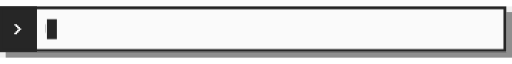
t = 0.00 s
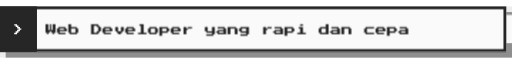
t = 1.76 s
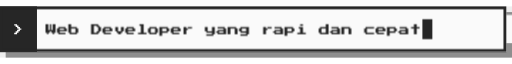
t = 3.08 s
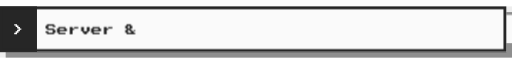
t = 4.84 s
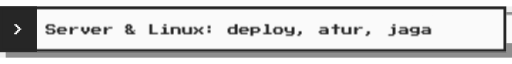
t = 6.78 s
t = 8.62 s: frame unchanged from t = 6.78 s, image omitted

The animated SVG that drew these frames (rendered in a browser with its animation timeline set to each time). Animation: 9 CSS @keyframes rules; frames cover the first 8.62 s, repeats indefinitely.

<svg xmlns="http://www.w3.org/2000/svg" viewBox="0 0 720 72" width="720" height="72" role="img" aria-label="Animasi teks: Web Developer yang rapi dan cepat, Server dan Linux: deploy, atur, jaga, Hardware: rakit, upgrade, troubleshoot, Setiap baris code menuntun imajinasi"><title>Animasi teks: Web Developer yang rapi dan cepat, Server dan Linux: deploy, atur, jaga, Hardware: rakit, upgrade, troubleshoot, Setiap baris code menuntun imajinasi</title><defs><style>@keyframes bl{0%,49%{opacity:1}50%,100%{opacity:0}}.bl{animation:bl 1s steps(1) infinite}@media (prefers-reduced-motion:reduce){*{animation:none!important}}@keyframes v0{0%{opacity:0}0%{opacity:0}0.0%{opacity:1}24.99%{opacity:1}25.0%{opacity:0}100%{opacity:0}}@keyframes m0{0%{transform:translateX(0)}0.0%{transform:translateX(0);animation-timing-function:steps(33,end)}10.0%{transform:translateX(528px)}100%{transform:translateX(528px)}}.g0{opacity:1;animation:v0 17.6s linear infinite}.c0{transform:translateX(528px);animation:m0 17.6s linear infinite}.k0{transform:translateX(528px);animation:m0 17.6s linear infinite}@keyframes v1{0%{opacity:0}24.99%{opacity:0}25.0%{opacity:1}49.99%{opacity:1}50.0%{opacity:0}100%{opacity:0}}@keyframes m1{0%{transform:translateX(0)}25.0%{transform:translateX(0);animation-timing-function:steps(34,end)}35.0%{transform:translateX(544px)}100%{transform:translateX(544px)}}.g1{opacity:0;animation:v1 17.6s linear infinite}.c1{transform:translateX(544px);animation:m1 17.6s linear infinite}.k1{transform:translateX(544px);animation:m1 17.6s linear infinite}@keyframes v2{0%{opacity:0}49.99%{opacity:0}50.0%{opacity:1}74.99%{opacity:1}75.0%{opacity:0}100%{opacity:0}}@keyframes m2{0%{transform:translateX(0)}50.0%{transform:translateX(0);animation-timing-function:steps(38,end)}60.0%{transform:translateX(608px)}100%{transform:translateX(608px)}}.g2{opacity:0;animation:v2 17.6s linear infinite}.c2{transform:translateX(608px);animation:m2 17.6s linear infinite}.k2{transform:translateX(608px);animation:m2 17.6s linear infinite}@keyframes v3{0%{opacity:0}74.99%{opacity:0}75.0%{opacity:1}99.99%{opacity:1}100.0%{opacity:0}100%{opacity:0}}@keyframes m3{0%{transform:translateX(0)}75.0%{transform:translateX(0);animation-timing-function:steps(36,end)}85.0%{transform:translateX(576px)}100%{transform:translateX(576px)}}.g3{opacity:0;animation:v3 17.6s linear infinite}.c3{transform:translateX(576px);animation:m3 17.6s linear infinite}.k3{transform:translateX(576px);animation:m3 17.6s linear infinite}</style></defs><rect width="720" height="72" fill="#EDEDED"/><rect x="8" y="8" width="712" height="64" fill="#8E8E8E"/><rect x="0" y="0" width="712" height="64" fill="#FAFAFA"/><rect x="0" y="0" width="52" height="64" fill="#262626"/><path d="M20 39V37H22V35H24V33H26V31H24V29H22V27H20V25H24V27H26V29H28V31H30V33H28V35H26V37H24V39Z" fill="#FAFAFA" /><g class="g0"><path d="M66 39V37H64V25H68V33H70V25H72V33H74V25H78V37H76V39H74V37H72V35H70V37H68V39ZM82 39V37H80V31H82V29H92V31H94V35H84V37H92V39ZM84 33H90V31H84ZM98 39V37H96V25H100V29H108V31H110V37H108V39ZM100 37H106V31H100ZM128 39V25H138V27H140V29H142V35H140V37H138V39ZM132 37H136V35H138V29H136V27H132ZM146 39V37H144V31H146V29H156V31H158V35H148V37H156V39ZM148 33H154V31H148ZM166 39V37H164V35H162V29H166V35H170V29H174V35H172V37H170V39ZM178 39V37H176V31H178V29H188V31H190V35H180V37H188V39ZM180 33H186V31H180ZM194 39V37H198V27H196V25H202V37H206V39ZM210 39V37H208V31H210V29H220V31H222V37H220V39ZM212 37H218V31H212ZM224 41V29H236V31H238V35H236V37H228V41ZM228 35H234V31H228ZM242 39V37H240V31H242V29H252V31H254V35H244V37H252V39ZM244 33H250V31H244ZM262 31H264V33H262V39H258V29H262ZM270 29V31H264V29ZM290 41V39H298V37H290V35H288V29H292V35H298V29H302V39H300V41ZM306 39V37H304V35H306V33H314V31H306V29H316V31H318V39ZM308 37H314V35H308ZM320 39V29H332V31H334V39H330V31H324V39ZM338 41V39H346V37H338V35H336V31H338V29H350V39H348V41ZM340 35H346V31H340ZM374 31H376V33H374V39H370V29H374ZM382 29V31H376V29ZM386 39V37H384V35H386V33H394V31H386V29H396V31H398V39ZM388 37H394V35H388ZM400 41V29H412V31H414V35H412V37H404V41ZM404 35H410V31H404ZM422 27V25H426V27ZM418 39V37H422V31H420V29H426V37H430V39ZM450 39V37H448V31H450V29H458V25H462V39ZM452 37H458V31H452ZM466 39V37H464V35H466V33H474V31H466V29H476V31H478V39ZM468 37H474V35H468ZM480 39V29H492V31H494V39H490V31H484V39ZM514 39V37H512V31H514V29H526V31H516V37H526V39ZM530 39V37H528V31H530V29H540V31H542V35H532V37H540V39ZM532 33H538V31H532ZM544 41V29H556V31H558V35H556V37H548V41ZM548 35H554V31H548ZM562 39V37H560V35H562V33H570V31H562V29H572V31H574V39ZM564 37H570V35H564ZM582 39V31H578V29H582V25H586V29H590V31H586V39Z" fill="#262626" /><rect class="c0" x="64" y="12" width="552" height="40" fill="#FAFAFA"/><g class="k0"><rect class="bl" x="66" y="18" width="14" height="28" fill="#262626"/></g></g><g class="g1"><path d="M66 39V37H64V35H68V37H74V33H66V31H64V27H66V25H76V27H78V29H74V27H68V31H76V33H78V37H76V39ZM82 39V37H80V31H82V29H92V31H94V35H84V37H92V39ZM84 33H90V31H84ZM102 31H104V33H102V39H98V29H102ZM110 29V31H104V29ZM118 39V37H116V35H114V29H118V35H122V29H126V35H124V37H122V39ZM130 39V37H128V31H130V29H140V31H142V35H132V37H140V39ZM132 33H138V31H132ZM150 31H152V33H150V39H146V29H150ZM158 29V31H152V29ZM186 35H188V37H190V39H178V37H176V33H178V31H176V27H178V25H184V27H186V31H184V33H186ZM180 31H182V27H180ZM184 35H182V33H180V37H184ZM190 33V35H188V33ZM210 39V25H214V37H222V39ZM230 27V25H234V27ZM226 39V37H230V31H228V29H234V37H238V39ZM240 39V29H252V31H254V39H250V31H244V39ZM258 39V37H256V29H260V37H266V29H270V39ZM272 39V37H274V35H276V33H274V31H272V29H276V31H278V33H280V31H282V29H286V31H284V33H282V35H284V37H286V39H282V37H280V35H278V37H276V39ZM292 31V27H296V31ZM292 37V33H296V37ZM322 39V37H320V31H322V29H330V25H334V39ZM324 37H330V31H324ZM338 39V37H336V31H338V29H348V31H350V35H340V37H348V39ZM340 33H346V31H340ZM352 41V29H364V31H366V35H364V37H356V41ZM356 35H362V31H356ZM370 39V37H374V27H372V25H378V37H382V39ZM386 39V37H384V31H386V29H396V31H398V37H396V39ZM388 37H394V31H388ZM402 41V39H410V37H402V35H400V29H404V35H410V29H414V39H412V41ZM418 41V39H420V35H424V39H422V41ZM450 39V37H448V35H450V33H458V31H450V29H460V31H462V39ZM452 37H458V35H452ZM470 39V31H466V29H470V25H474V29H478V31H474V39ZM482 39V37H480V29H484V37H490V29H494V39ZM502 31H504V33H502V39H498V29H502ZM510 29V31H504V29ZM514 41V39H516V35H520V39H518V41ZM552 27V25H556V27ZM546 41V39H552V31H550V29H556V39H554V41ZM562 39V37H560V35H562V33H570V31H562V29H572V31H574V39ZM564 37H570V35H564ZM578 41V39H586V37H578V35H576V31H578V29H590V39H588V41ZM580 35H586V31H580ZM594 39V37H592V35H594V33H602V31H594V29H604V31H606V39ZM596 37H602V35H596Z" fill="#262626" /><rect class="c1" x="64" y="12" width="568" height="40" fill="#FAFAFA"/><g class="k1"><rect class="bl" x="66" y="18" width="14" height="28" fill="#262626"/></g></g><g class="g2"><path d="M64 39V25H68V31H74V25H78V39H74V33H68V39ZM82 39V37H80V35H82V33H90V31H82V29H92V31H94V39ZM84 37H90V35H84ZM102 31H104V33H102V39H98V29H102ZM110 29V31H104V29ZM114 39V37H112V31H114V29H122V25H126V39ZM116 37H122V31H116ZM132 37H134V39H130V37H128V29H132ZM136 29V37H134V29ZM142 29V37H140V39H136V37H138V29ZM146 39V37H144V35H146V33H154V31H146V29H156V31H158V39ZM148 37H154V35H148ZM166 31H168V33H166V39H162V29H166ZM174 29V31H168V29ZM178 39V37H176V31H178V29H188V31H190V35H180V37H188V39ZM180 33H186V31H180ZM196 31V27H200V31ZM196 37V33H200V37ZM230 31H232V33H230V39H226V29H230ZM238 29V31H232V29ZM242 39V37H240V35H242V33H250V31H242V29H252V31H254V39ZM244 37H250V35H244ZM256 39V25H260V33H264V31H266V29H270V31H268V33H266V35H268V37H270V39H266V37H264V35H260V39ZM278 27V25H282V27ZM274 39V37H278V31H276V29H282V37H286V39ZM294 39V31H290V29H294V25H298V29H302V31H298V39ZM306 41V39H308V35H312V39H310V41ZM338 39V37H336V29H340V37H346V29H350V39ZM352 41V29H364V31H366V35H364V37H356V41ZM356 35H362V31H356ZM370 41V39H378V37H370V35H368V31H370V29H382V39H380V41ZM372 35H378V31H372ZM390 31H392V33H390V39H386V29H390ZM398 29V31H392V29ZM402 39V37H400V35H402V33H410V31H402V29H412V31H414V39ZM404 37H410V35H404ZM418 39V37H416V31H418V29H426V25H430V39ZM420 37H426V31H420ZM434 39V37H432V31H434V29H444V31H446V35H436V37H444V39ZM436 33H442V31H436ZM450 41V39H452V35H456V39H454V41ZM486 39V31H482V29H486V25H490V29H494V31H490V39ZM502 31H504V33H502V39H498V29H502ZM510 29V31H504V29ZM514 39V37H512V31H514V29H524V31H526V37H524V39ZM516 37H522V31H516ZM530 39V37H528V29H532V37H538V29H542V39ZM546 39V37H544V25H548V29H556V31H558V37H556V39ZM548 37H554V31H548ZM562 39V37H566V27H564V25H570V37H574V39ZM578 39V37H576V31H578V29H588V31H590V35H580V37H588V39ZM580 33H586V31H580ZM592 39V37H602V35H594V33H592V31H594V29H604V31H596V33H604V35H606V37H604V39ZM608 39V25H612V29H620V31H622V39H618V31H612V39ZM626 39V37H624V31H626V29H636V31H638V37H636V39ZM628 37H634V31H628ZM642 39V37H640V31H642V29H652V31H654V37H652V39ZM644 37H650V31H644ZM662 39V31H658V29H662V25H666V29H670V31H666V39Z" fill="#262626" /><rect class="c2" x="64" y="12" width="632" height="40" fill="#FAFAFA"/><g class="k2"><rect class="bl" x="66" y="18" width="14" height="28" fill="#262626"/></g></g><g class="g3"><path d="M66 39V37H64V35H68V37H74V33H66V31H64V27H66V25H76V27H78V29H74V27H68V31H76V33H78V37H76V39ZM82 39V37H80V31H82V29H92V31H94V35H84V37H92V39ZM84 33H90V31H84ZM102 39V31H98V29H102V25H106V29H110V31H106V39ZM118 27V25H122V27ZM114 39V37H118V31H116V29H122V37H126V39ZM130 39V37H128V35H130V33H138V31H130V29H140V31H142V39ZM132 37H138V35H132ZM144 41V29H156V31H158V35H156V37H148V41ZM148 35H154V31H148ZM178 39V37H176V25H180V29H188V31H190V37H188V39ZM180 37H186V31H180ZM194 39V37H192V35H194V33H202V31H194V29H204V31H206V39ZM196 37H202V35H196ZM214 31H216V33H214V39H210V29H214ZM222 29V31H216V29ZM230 27V25H234V27ZM226 39V37H230V31H228V29H234V37H238V39ZM240 39V37H250V35H242V33H240V31H242V29H252V31H244V33H252V35H254V37H252V39ZM274 39V37H272V31H274V29H286V31H276V37H286V39ZM290 39V37H288V31H290V29H300V31H302V37H300V39ZM292 37H298V31H292ZM306 39V37H304V31H306V29H314V25H318V39ZM308 37H314V31H308ZM322 39V37H320V31H322V29H332V31H334V35H324V37H332V39ZM324 33H330V31H324ZM352 39V29H364V31H366V39H362V31H360V39H356V31H354V39ZM370 39V37H368V31H370V29H380V31H382V35H372V37H380V39ZM372 33H378V31H372ZM384 39V29H396V31H398V39H394V31H388V39ZM402 39V37H400V29H404V37H410V29H414V39ZM416 39V29H428V31H430V39H426V31H420V39ZM438 39V31H434V29H438V25H442V29H446V31H442V39ZM450 39V37H448V29H452V37H458V29H462V39ZM464 39V29H476V31H478V39H474V31H468V39ZM502 27V25H506V27ZM498 39V37H502V31H500V29H506V37H510V39ZM512 39V29H524V31H526V39H522V31H520V39H516V31H514V39ZM530 39V37H528V35H530V33H538V31H530V29H540V31H542V39ZM532 37H538V35H532ZM552 27V25H556V27ZM546 41V39H552V31H550V29H556V39H554V41ZM566 27V25H570V27ZM562 39V37H566V31H564V29H570V37H574V39ZM576 39V29H588V31H590V39H586V31H580V39ZM594 39V37H592V35H594V33H602V31H594V29H604V31H606V39ZM596 37H602V35H596ZM608 39V37H618V35H610V33H608V31H610V29H620V31H612V33H620V35H622V37H620V39ZM630 27V25H634V27ZM626 39V37H630V31H628V29H634V37H638V39Z" fill="#262626" /><rect class="c3" x="64" y="12" width="600" height="40" fill="#FAFAFA"/><g class="k3"><rect class="bl" x="66" y="18" width="14" height="28" fill="#262626"/></g></g><rect x="2" y="2" width="708" height="60" fill="none" stroke="#262626" stroke-width="4"/></svg>
